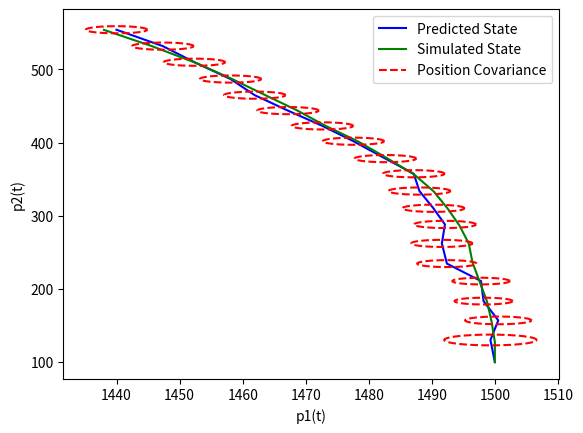
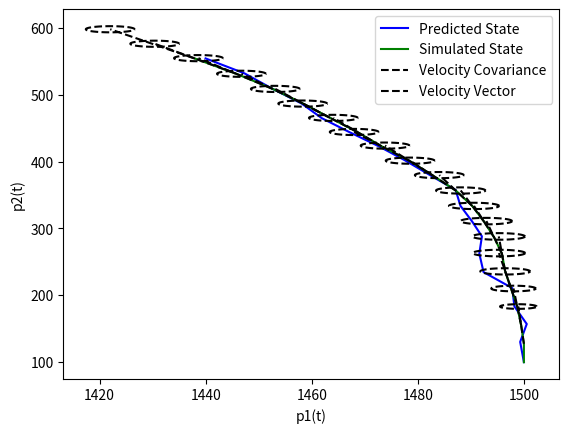

Reproduce these figures in Python, in order.
import os
import numpy as np
from scipy.linalg import sqrtm, det, inv
import matplotlib.pyplot as plt

def get_random_vector(mu,cov):
	# Sample normal distribution and then transform per desired parameters to output samples on desired distribution
	num_points = np.size(mu)
	a = np.zeros((num_points,1))

	for i in range(num_points):
		rand_points = np.random.randn(num_points).reshape((-1,1))
		a[:,0] = np.transpose(sqrtm(cov)@rand_points+mu)

	return a


P = .95
dt = .5
Q = np.identity(2) # m^2/s^2
R = 9.0*np.identity(2)  # m^2

steps = 20
t_ = np.arange(0,steps*dt,step = dt)

A = np.identity(4)
A[0,2] = dt
A[1,3] = dt


B = np.zeros((4,4))
B[2,2] = dt
B[3,3] = dt


C = np.zeros((2,4))
C[:,0:2] = np.identity(2)


x_o = np.array([[1000.0],[0.0],[0.0],[50.0]]) # initial state, p0/v0 in state vector

#yt = np.zeros((np.size(t_),4)) # Create history of measurement vector
yt = np.zeros((np.size(t_),2))

mu_tt = np.array([[1500.0],[100.0],[0.0],[55.0]])

xt = np.zeros((np.size(t_),4)) # Create history of predicted state vector
xt[0,:] = mu_tt.T

x_s = np.zeros((np.size(t_),4)) # Create history of simulated(true) state vector
x_s[0,:] = mu_tt.T

sig_tt = np.identity(4)
sig_tt[0,0] = 250000.0
sig_tt[1,1] = 250000.0

sigs = []
sigs.append(sig_tt)

R_b = np.zeros((4,4))
R_b[0:2,0:2] = R

Q_b = np.zeros((4,4))
Q_b[2:4,2:4] = Q

#Simulate trajectory
for t in range(1, np.size(t_)):
	
	#Predict
	ut = -2.5*np.array([[0],[0],[np.cos(.05*t_[t-1])],[np.sin(0.5*t_[t-1])]])
	mu_t1_t = A@mu_tt+B@ut
	print(B@ut)
	#x_s[t,:] = np.transpose(mu_t1_t)
	sig_t1_t = A@sig_tt@A.T + Q_b
	
	#Get "true" state
	Wt = get_random_vector(np.zeros((2,1)),Q)
	Wt = np.vstack((np.zeros((2,1)),Wt)) # Make Wt have 4 elements, noise only in velocity
	x_s[t,:] = np.transpose(A@x_s[t-1,:].reshape((-1,1))+B@ut+Wt)
	#ax_s[t] = A@x_s[t-1,:]
	#b_m_t[t] = (B@ut).T[2:4]
	#w__t[t] = Wt[2:4].T


	#Measure
	Vt = get_random_vector(np.zeros((2,1)),R)
	yt[t,:] = np.transpose(C@x_s[t,:].reshape((-1,1))+Vt)


	#Update
	K = sig_t1_t@C.T@inv(C@sig_t1_t@C.T+R) #Kalman Gain

	print("Kalman Gain: \n")
	print(K)

	mu_tt = mu_t1_t + K@(yt[t].reshape((-1,1))-C@mu_t1_t.reshape((-1,1)))
	xt[t,:] = np.transpose(mu_tt)
	sig_tt = (np.identity(4)-K@C)@sig_t1_t
	sigs.append(sig_tt)


plt.figure(1)
plt.plot(xt[:,0],xt[:,1],color = 'blue') #p1/p2(t) predicted
plt.plot(x_s[:,0],x_s[:,1],color = 'green') #p1/p2(t) simulate


#plot error ellipses for trajectory
for j in range(1,np.size(t_)):
	# Compute values for border of "error circle.", implementation taken from ps2 solution
	r = np.sqrt(-2*np.log(1-P))
	theta = np.linspace(0, 2*np.pi)
	w = np.stack((r*np.cos(theta), r*np.sin(theta)))
	x = sqrtm(sigs[j][0:2,0:2])@w + xt[j,0:2].reshape((-1,1))

	plt.plot(x[0,:], x[1,:], color="red",linestyle="--")


plt.legend(("Predicted State", "Simulated State", "Position Covariance"))
plt.xlabel("p1(t)")
plt.ylabel("p2(t)")
plt.show()


plt.figure(2)
plt.plot(xt[:,0],xt[:,1],color = 'blue') #p1/p2(t) predicted
plt.plot(x_s[:,0],x_s[:,1],color = 'green') #p1/p2(t) simulate


vel_endpoints = np.zeros((len(t_),2))

for k in range(1,np.size(t_)):
	# Compute values for border of "error circle.", implementation taken from ps2 solution
	r = np.sqrt(-2*np.log(1-P))
	theta = np.linspace(0, 2*np.pi)
	w = np.stack((r*np.cos(theta), r*np.sin(theta)))

	vel_endpoints[k] = x_s[k,0:2] + x_s[k,2:4]

	v = sqrtm(sigs[k][2:4,2:4])@w + vel_endpoints[k].reshape((-1,1))

	plt.plot(v[0,:], v[1,:], color="black", linestyle = "--")
	plt.plot((x_s[k,0],vel_endpoints[k,0]),(x_s[k,1],vel_endpoints[k,1]), color = "black", linestyle="--")


plt.legend(("Predicted State", "Simulated State", "Velocity Covariance", "Velocity Vector"))
plt.xlabel("p1(t)")
plt.ylabel("p2(t)")
plt.show()